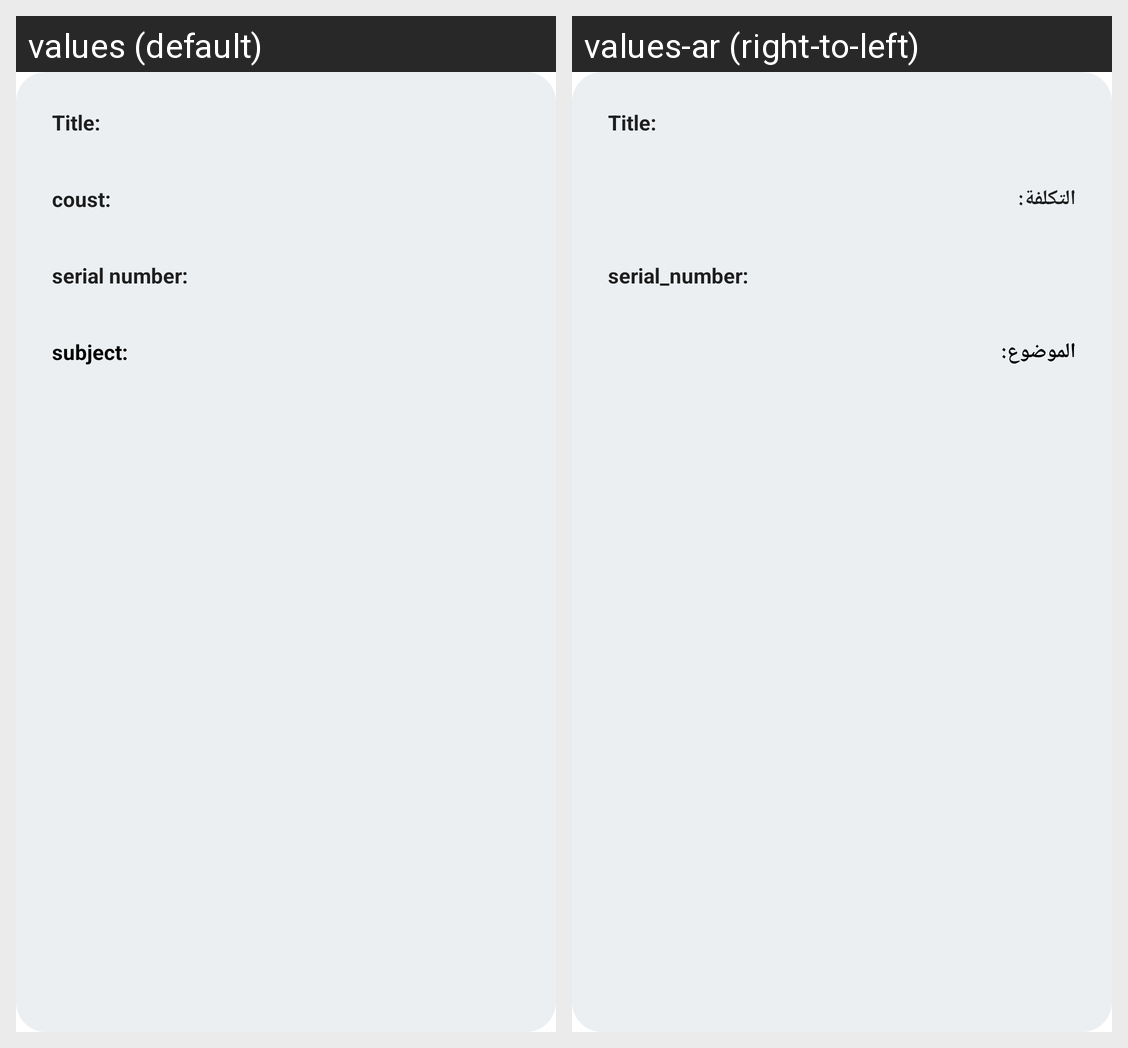

The Android screen above is rendered under two locales of the same app. Produce the string resources it draws, with the default and per-locale values.
Android screen res/layout/custom_services.xml rendered under 2 locales, left to right: values (default), values-ar (right-to-left). Device: Nexus 5 (rendered at 1080×1920; each locale shown at half size, 540×960, under a caption strip naming it); theme Theme.MSM.
Strings drawn on this screen, with the default value and each locale's value (text and hints the layout hard-codes, and strings that could not be matched under every locale, appear in the picture but are not listed):

titlewiithcol
  values: Title:
  values-ar: Title:  [not translated; the default value is used]

coustwithcotation
  values: coust:
  values-ar: التكلفة:

serial_numberwithcotation
  values: serial number:
  values-ar: serial_number:

subjectwithcotation
  values: subject:
  values-ar: الموضوع:
